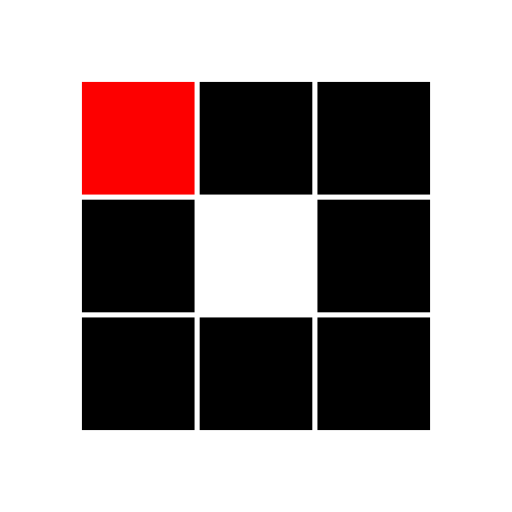
t = 0.00 s
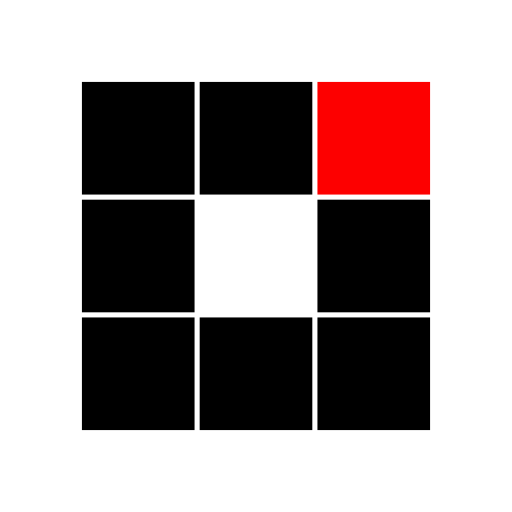
t = 0.45 s
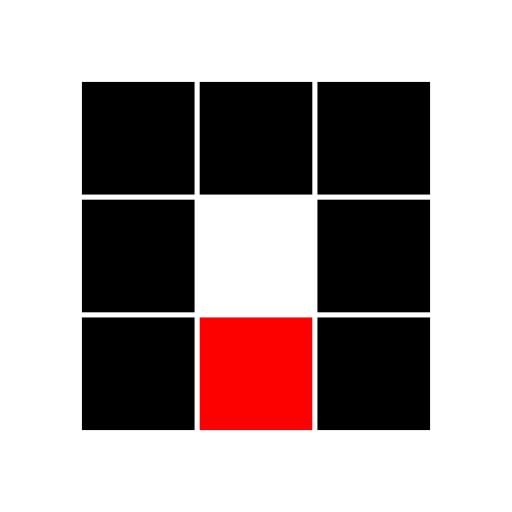
t = 0.91 s
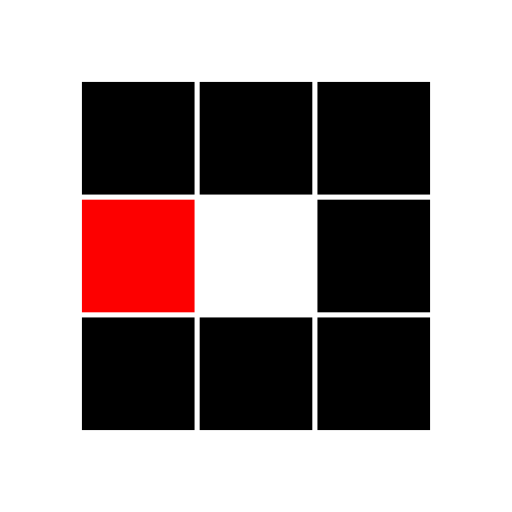
t = 1.36 s
t = 1.81 s: frame unchanged from t = 0.45 s, image omitted
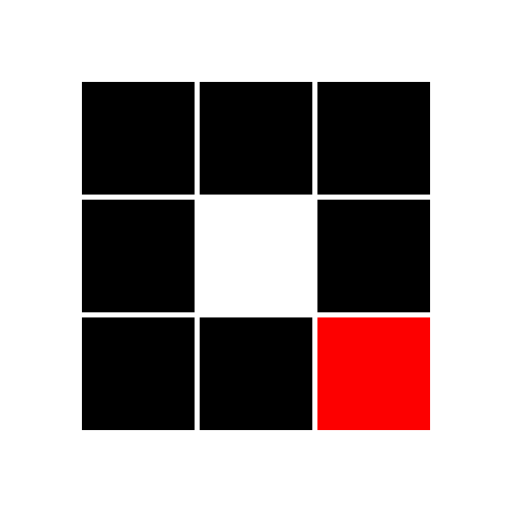
t = 2.22 s

The animated SVG that drew these frames (rendered in a browser with its animation timeline set to each time). Animation: 8 SMIL elements (animate=8); one cycle of 2.72 s, repeats indefinitely.

<?xml version="1.0" encoding="utf-8"?>
<svg xmlns="http://www.w3.org/2000/svg" xmlns:xlink="http://www.w3.org/1999/xlink" style="margin: auto; background: none; display: block; shape-rendering: auto;" width="191px" height="191px" viewBox="0 0 100 100" preserveAspectRatio="xMidYMid">
<rect x="16" y="16" width="22" height="22" fill="#000000">
  <animate attributeName="fill" values="#fd0000;#000000;#000000" keyTimes="0;0.125;1" dur="1.4492753623188404s" repeatCount="indefinite" begin="0s" calcMode="discrete"></animate>
</rect><rect x="39" y="16" width="22" height="22" fill="#000000">
  <animate attributeName="fill" values="#fd0000;#000000;#000000" keyTimes="0;0.125;1" dur="1.4492753623188404s" repeatCount="indefinite" begin="0.18115942028985504s" calcMode="discrete"></animate>
</rect><rect x="62" y="16" width="22" height="22" fill="#000000">
  <animate attributeName="fill" values="#fd0000;#000000;#000000" keyTimes="0;0.125;1" dur="1.4492753623188404s" repeatCount="indefinite" begin="0.3623188405797101s" calcMode="discrete"></animate>
</rect><rect x="16" y="39" width="22" height="22" fill="#000000">
  <animate attributeName="fill" values="#fd0000;#000000;#000000" keyTimes="0;0.125;1" dur="1.4492753623188404s" repeatCount="indefinite" begin="1.2681159420289854s" calcMode="discrete"></animate>
</rect><rect x="62" y="39" width="22" height="22" fill="#000000">
  <animate attributeName="fill" values="#fd0000;#000000;#000000" keyTimes="0;0.125;1" dur="1.4492753623188404s" repeatCount="indefinite" begin="0.5434782608695652s" calcMode="discrete"></animate>
</rect><rect x="16" y="62" width="22" height="22" fill="#000000">
  <animate attributeName="fill" values="#fd0000;#000000;#000000" keyTimes="0;0.125;1" dur="1.4492753623188404s" repeatCount="indefinite" begin="1.0869565217391304s" calcMode="discrete"></animate>
</rect><rect x="39" y="62" width="22" height="22" fill="#000000">
  <animate attributeName="fill" values="#fd0000;#000000;#000000" keyTimes="0;0.125;1" dur="1.4492753623188404s" repeatCount="indefinite" begin="0.9057971014492753s" calcMode="discrete"></animate>
</rect><rect x="62" y="62" width="22" height="22" fill="#000000">
  <animate attributeName="fill" values="#fd0000;#000000;#000000" keyTimes="0;0.125;1" dur="1.4492753623188404s" repeatCount="indefinite" begin="0.7246376811594202s" calcMode="discrete"></animate>
</rect>
<!-- [ldio] generated by https://loading.io/ --></svg>